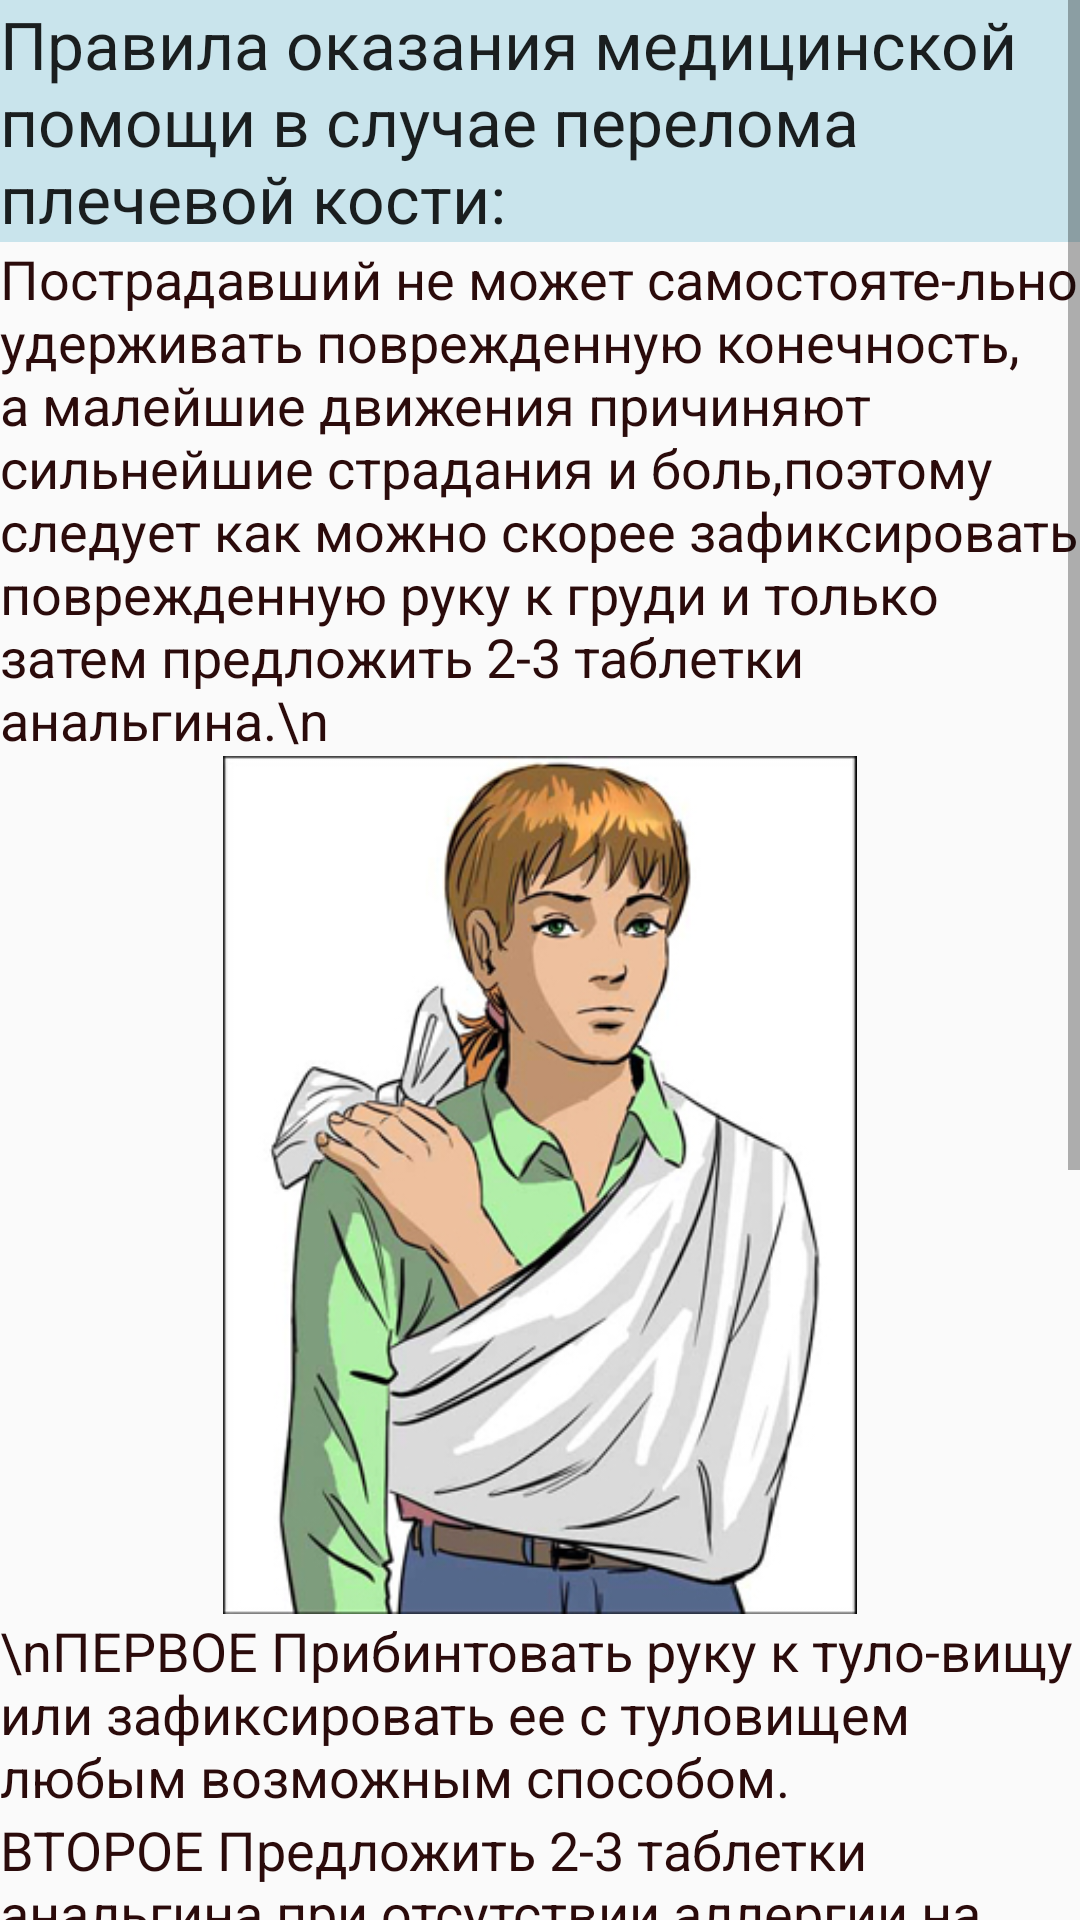

Layout XML and referenced resources for this Android screen:
<!-- AndroidManifest.xml: application theme AppTheme -->
<!-- res/layout/b1c_perelom.xml -->
<?xml version="1.0" encoding="utf-8"?>
<ScrollView xmlns:android="http://schemas.android.com/apk/res/android"
    android:layout_width="fill_parent"
    android:layout_height="wrap_content" >

    <LinearLayout

        android:layout_width="fill_parent"
        android:layout_height="fill_parent"
        android:orientation="vertical"
        android:weightSum="1">


        <TextView
            android:layout_width="wrap_content"
            android:layout_height="wrap_content"
            android:textAppearance="?android:attr/textAppearanceLarge"
            android:text="Правила оказания медицинской помощи в случае перелома плечевой кости:"
            android:id="@+id/textView"
            android:background="#ffc9e4ec" />

        <TextView
            android:layout_width="wrap_content"
            android:layout_height="wrap_content"
            android:textAppearance="?android:attr/textAppearanceMedium"
            android:text="Пострадавший не может самостояте-льно удерживать поврежденную конечность, а малейшие движения причиняют сильнейшие страдания и боль,поэтому  следует как можно скорее зафиксировать поврежденную руку к груди и только затем предложить 2-3 таблетки анальгина.\n"
            android:id="@+id/textView2"
            android:textColor="#ff2b0b0b" />

        <ImageView
            android:layout_width="match_parent"
            android:layout_height="286dp"
            android:id="@+id/imageView"
            android:src="@drawable/perelom1"
            android:scaleType="fitCenter" />

        <TextView
            android:layout_width="wrap_content"
            android:layout_height="wrap_content"
            android:textAppearance="?android:attr/textAppearanceMedium"
            android:text="\nПЕРВОЕ Прибинтовать руку к туло-вищу или зафиксировать ее с туловищем любым возможным способом."
            android:id="@+id/textView27"
            android:textColor="#ff2b0b0b" />

        <TextView
            android:layout_width="wrap_content"
            android:layout_height="wrap_content"
            android:textAppearance="?android:attr/textAppearanceMedium"
            android:text="ВТОРОЕ Предложить 2-3 таблетки анальгина при отсутствии аллергии на лекарственные средства."
            android:id="@+id/textView28"
            android:textColor="#ff2b0b0b" />

        <TextView
            android:layout_width="wrap_content"
            android:layout_height="wrap_content"
            android:textAppearance="?android:attr/textAppearanceMedium"
            android:text="ТРЕТЬЕ Приложить к месту перелома холод. "
            android:id="@+id/textView29"
            android:textColor="#ff2b0b0b" />

        <TextView
            android:layout_width="wrap_content"
            android:layout_height="wrap_content"
            android:textAppearance="?android:attr/textAppearanceLarge"
            android:text="\nЕсли у пострадавшего перелом плечевой кости или костей предплечья сочетается с сильным кровотечением из раны на плече или предплечье следует сначала наложить кровоостанавливающий жгут на плечо  и только затем повязку на рану.  После этого зафиксировать с помощью косынки или транспортной шины. \n"
            android:id="@+id/textView30"
            android:textColor="#ffff0731"
            android:background="#fff6e6e9" />

        <Button
            android:layout_width="match_parent"
            android:layout_height="wrap_content"
            android:text="Правила наложения жгута"
            android:id="@+id/button"
            android:onClick="onClickJgut"
            android:background="#ffacd8f6" />
    </LinearLayout>


</ScrollView>
<!-- resources referenced by this layout -->
<resources>
  <!-- drawable perelom1: png bitmap (drawable, 153291 bytes) -->
  <style name="AppTheme" parent="Theme.AppCompat.Light.DarkActionBar">
          
      </style>
</resources>
